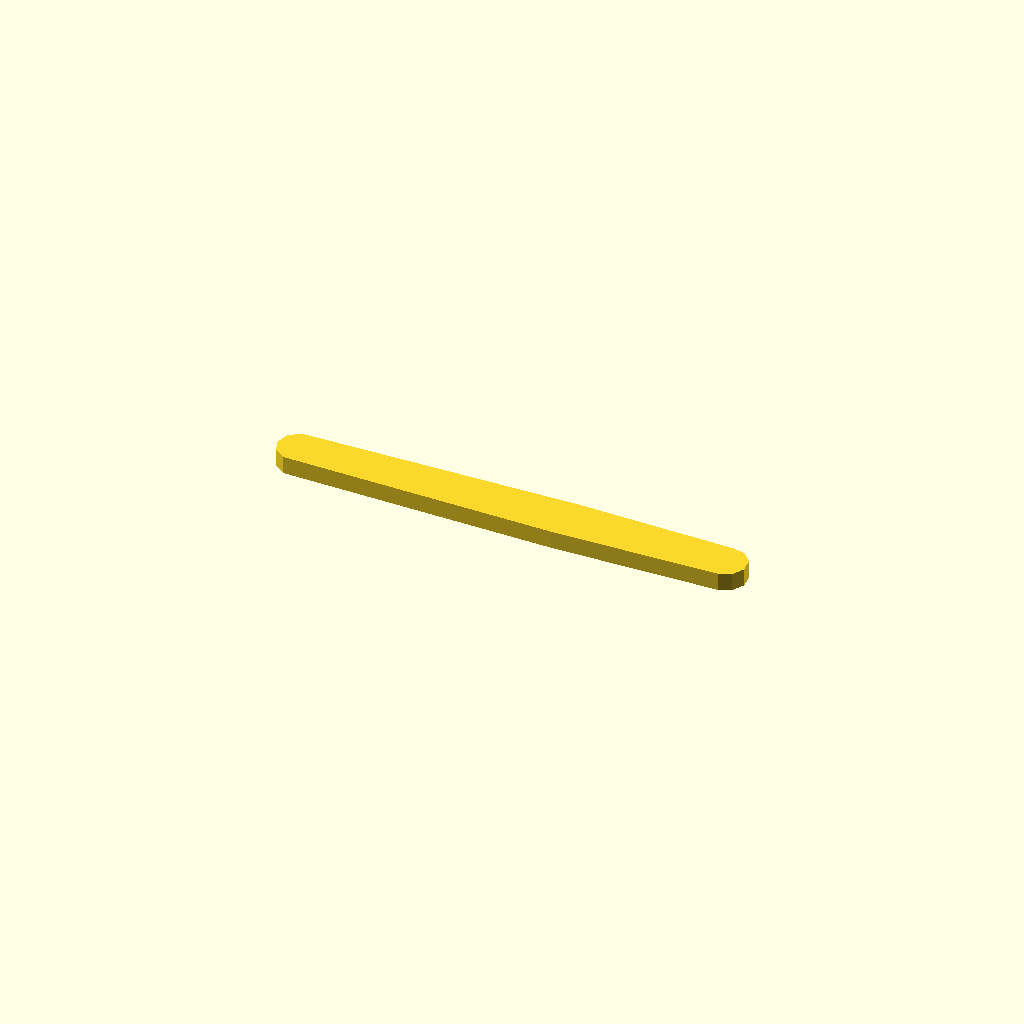
Cell 1: the model at its default parameters.
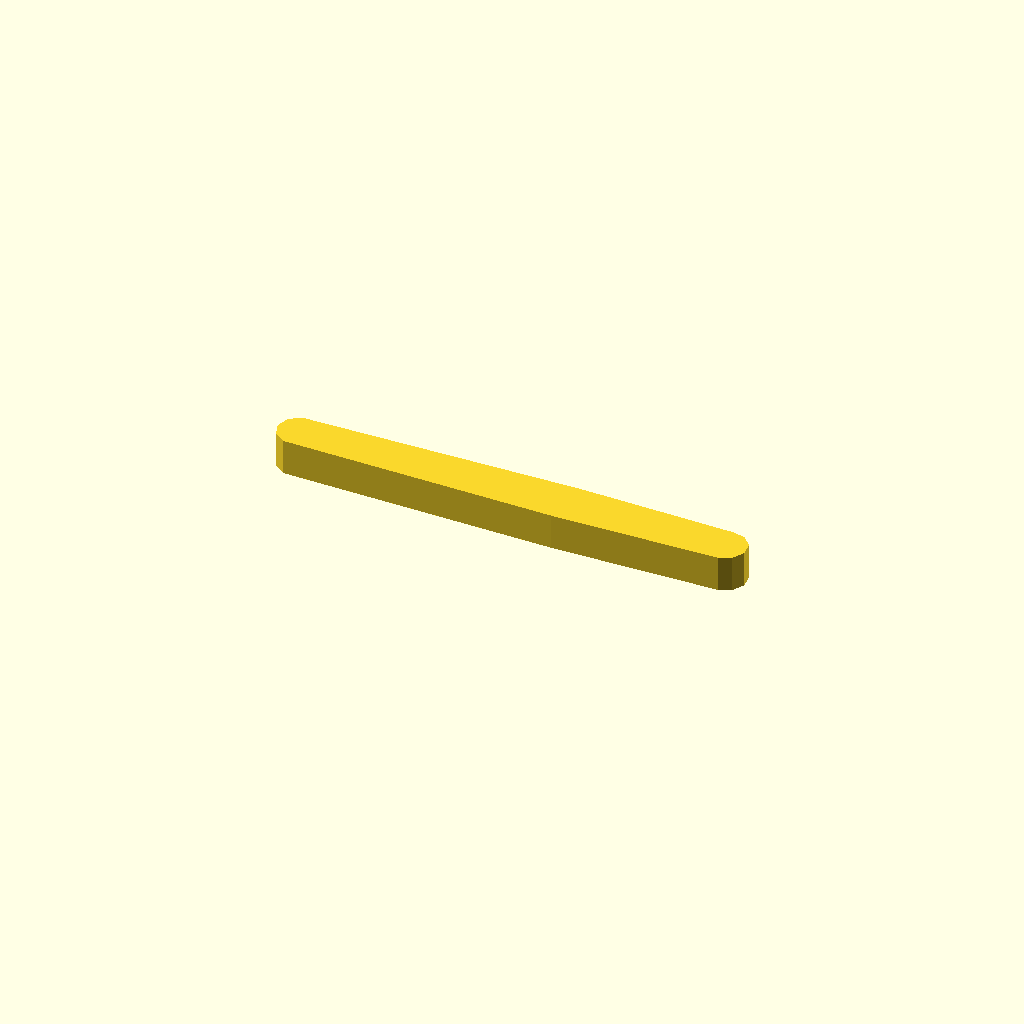
Cell 2 — profile_height set to 10, the other parameters unchanged.
All cells are drawn from one camera (rotation 55°, 0°, 25°, orthographic, colour scheme Cornfield), so only the parameter changes between them.
The OpenSCAD source (optional_data/data/sketch1/leverarms/part_0068.scad):
$fn = 32;

// ----------------------------------------------------------------------
// Lever arm: two bosses 12 and 14 mm, 75 mm between centres
// ----------------------------------------------------------------------

// --- parameters (mm) ---
profile_height = 5;       // extrusion height
profile_points = 13;      // points of the closed outline

profile = [[0, 6.962], [1.146, 3.435], [4.146, 1.255], [80.268, 0], [126.627, 0.995], [130.015, 2.503], [131.869, 5.714], [131.481, 9.402], [129, 12.158], [125.373, 12.929], [81.732, 13.923], [4.146, 12.668], [1.146, 10.488]];  // single closed polygon, 13 points, counter clockwise

// --- the one profile operation ---
linear_extrude(height = profile_height) polygon(points = profile);
Customizer parameters (derived from the source; name, type, default, range or options):
profile_height: number, default 5
profile_points: number, default 13
